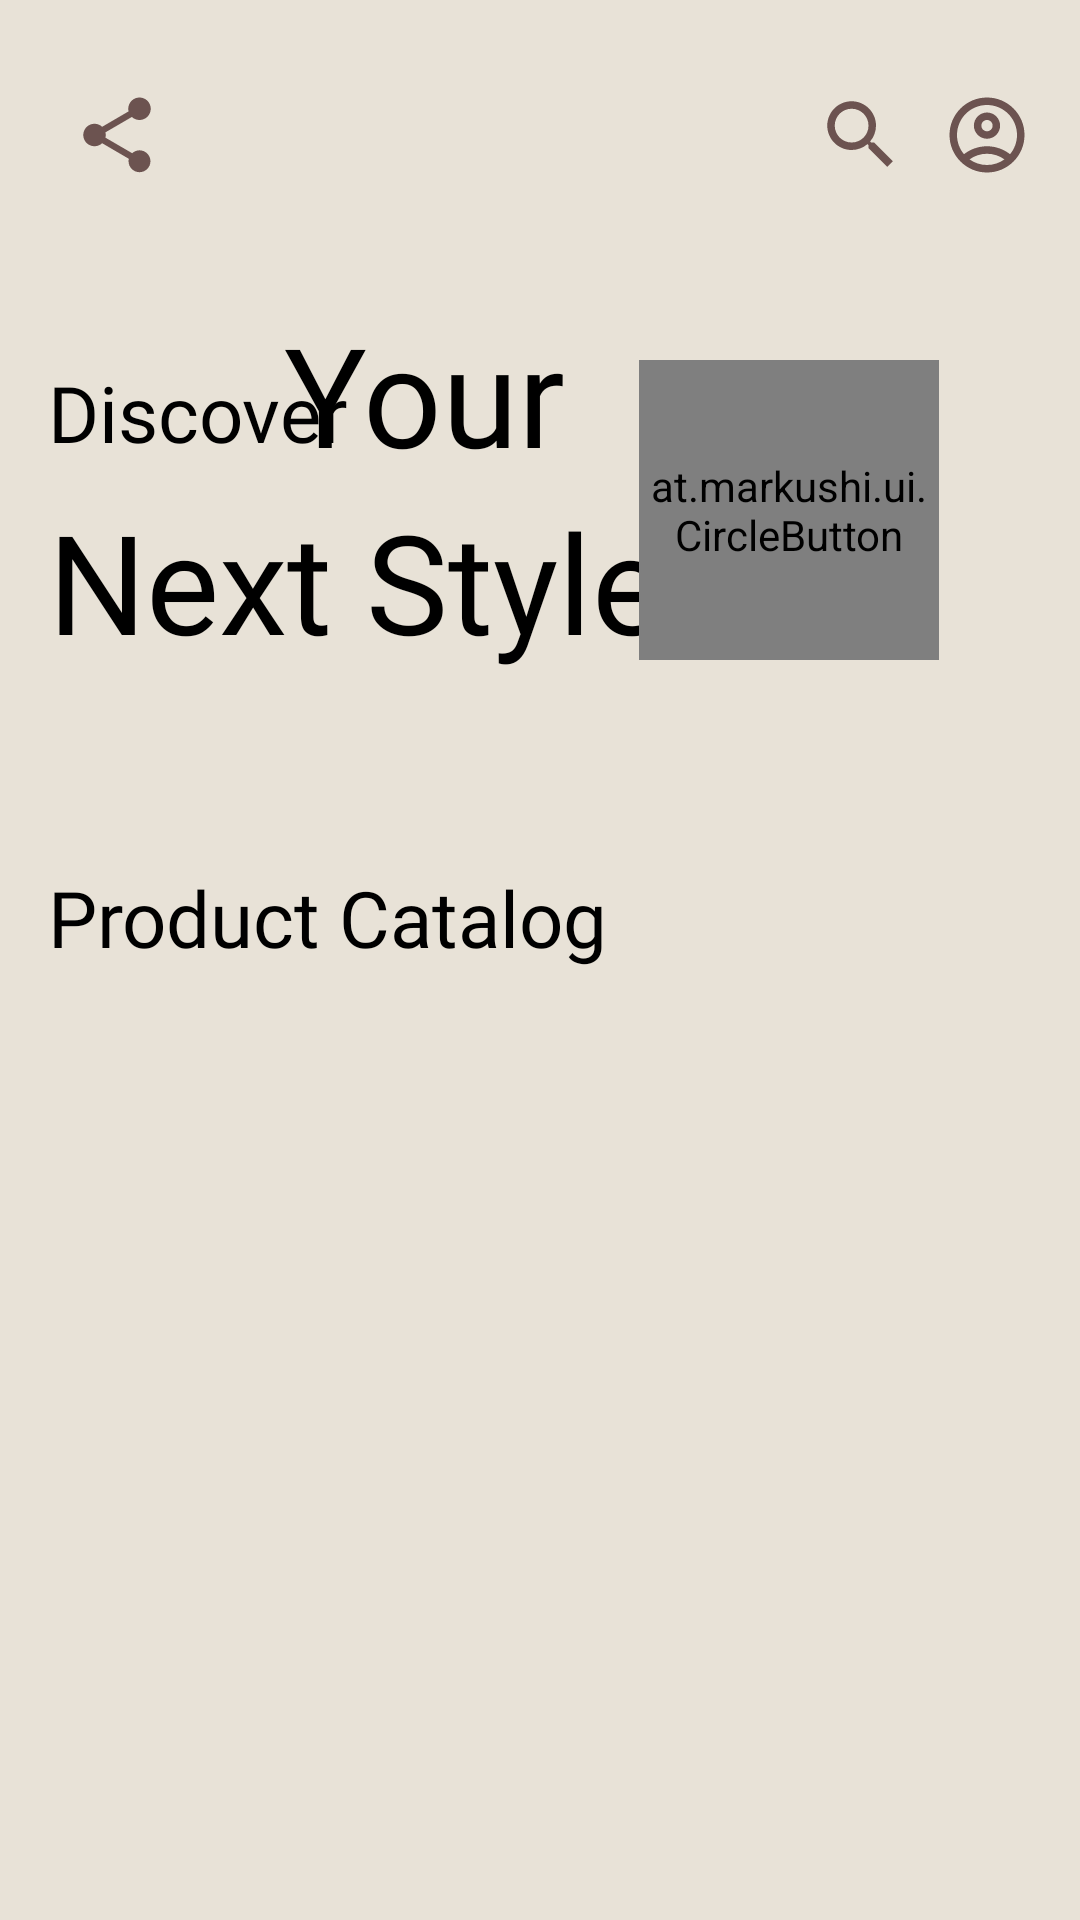

This screen was rendered from an Android layout file. Write that file and the resources it references.
<!-- AndroidManifest.xml: application theme Theme.FashionUI -->
<!-- res/layout/fragment_second.xml -->
<?xml version="1.0" encoding="utf-8"?>
<androidx.constraintlayout.widget.ConstraintLayout
    xmlns:android="http://schemas.android.com/apk/res/android"
    xmlns:app="http://schemas.android.com/apk/res-auto"
    xmlns:tools="http://schemas.android.com/tools"
    android:layout_width="match_parent"
    android:layout_height="match_parent"
    android:background="@color/second_background_color"
    tools:context=".SecondFragment">

    <androidx.constraintlayout.widget.ConstraintLayout
        android:id="@+id/constraintLayout"
        android:layout_width="match_parent"
        android:layout_height="wrap_content"
        android:layout_marginTop="30dp"
        app:layout_constraintEnd_toEndOf="parent"
        app:layout_constraintStart_toStartOf="parent"
        app:layout_constraintTop_toTopOf="parent">

        <ImageView
            android:id="@+id/imageView3"
            android:layout_width="30dp"
            android:layout_height="30dp"
            android:layout_marginStart="24dp"
            android:src="@drawable/ic_baseline_share_24"
            app:layout_constraintBottom_toBottomOf="parent"
            app:layout_constraintStart_toStartOf="parent"
            app:layout_constraintTop_toTopOf="parent" />

        <ImageView
            android:id="@+id/imageView4"
            android:layout_width="30dp"
            android:layout_height="30dp"
            android:layout_marginEnd="12dp"
            android:src="@drawable/ic_baseline_search_24"
            app:layout_constraintBottom_toBottomOf="parent"
            app:layout_constraintEnd_toStartOf="@+id/imageView5"
            app:layout_constraintTop_toTopOf="parent"
            app:layout_constraintVertical_bias="0.0" />

        <ImageView
            android:id="@+id/imageView5"
            android:layout_width="30dp"
            android:layout_height="30dp"
            android:layout_marginEnd="16dp"
            android:src="@drawable/ic_outline_account_circle_24"
            app:layout_constraintBottom_toBottomOf="parent"
            app:layout_constraintEnd_toEndOf="parent"
            app:layout_constraintTop_toTopOf="parent"
            app:layout_constraintVertical_bias="0.0" />
    </androidx.constraintlayout.widget.ConstraintLayout>

    <TextView
        android:id="@+id/textView"
        android:layout_width="wrap_content"
        android:layout_height="wrap_content"
        android:layout_marginStart="16dp"
        android:layout_marginTop="60dp"
        android:fontFamily="@font/gallient"
        android:text="Discover"
        android:textColor="@color/black"
        android:textSize="26sp"
        app:layout_constraintStart_toStartOf="parent"
        app:layout_constraintTop_toBottomOf="@+id/constraintLayout" />

    <TextView
        android:layout_width="wrap_content"
        android:layout_height="wrap_content"
        android:layout_marginBottom="10dp"
        android:fontFamily="@font/gallient"
        android:text="Your"
        android:textColor="@color/black"
        android:textSize="46sp"
        app:layout_constraintBottom_toBottomOf="@+id/textView"
        app:layout_constraintEnd_toEndOf="parent"
        app:layout_constraintHorizontal_bias="0.356"
        app:layout_constraintStart_toStartOf="parent"
        app:layout_constraintTop_toTopOf="@+id/textView"
        app:layout_constraintVertical_bias="0.54" />

    <TextView
        android:id="@+id/textView2"
        android:layout_width="wrap_content"
        android:layout_height="wrap_content"
        android:layout_marginTop="8dp"
        android:fontFamily="@font/gallient"
        android:text="Next Style!"
        android:textColor="@color/black"
        android:textSize="46sp"
        app:layout_constraintStart_toStartOf="@+id/textView"
        app:layout_constraintTop_toBottomOf="@+id/textView" />

    <at.markushi.ui.CircleButton
        android:layout_width="100dp"
        android:layout_height="100dp"
        android:src="@drawable/tek"
        android:layout_marginTop="120dp"
        app:cb_color="@color/button_background_color"
        app:cb_pressedRingWidth="8dip"
        app:layout_constraintEnd_toEndOf="parent"
        app:layout_constraintHorizontal_bias="0.819"
        app:layout_constraintStart_toStartOf="parent"
        app:layout_constraintTop_toTopOf="parent" />

    <TextView
        android:id="@+id/textView5"
        android:layout_width="wrap_content"
        android:layout_height="wrap_content"
        android:layout_marginTop="64dp"
        android:fontFamily="@font/gallient"
        android:text="Product Catalog"
        android:textColor="@color/black"
        android:textSize="26sp"
        app:layout_constraintStart_toStartOf="@+id/textView2"
        app:layout_constraintTop_toBottomOf="@+id/textView2" />

    <ImageView
        android:layout_width="30dp"
        android:layout_height="30dp"
        android:layout_marginStart="4dp"
        android:src="@drawable/flame"
        app:layout_constraintBottom_toBottomOf="@+id/textView5"
        app:layout_constraintStart_toEndOf="@+id/textView5"
        app:layout_constraintTop_toTopOf="@+id/textView5"
        app:layout_constraintVertical_bias="0.0" />


    <com.google.android.material.tabs.TabLayout
        android:id="@+id/tabLayout"
        android:layout_width="match_parent"
        android:layout_height="wrap_content"
        android:layout_marginTop="16dp"
        android:layout_margin="16dp"
        app:tabTextAppearance="@style/TabLayoutStyle"
        app:tabGravity="fill"
        app:tabMode="fixed"
        android:background="@drawable/tab_background"
        app:layout_constraintEnd_toEndOf="parent"
        app:layout_constraintHorizontal_bias="0.0"
        app:layout_constraintStart_toStartOf="parent"
        app:layout_constraintTop_toBottomOf="@+id/textView5" />

    <androidx.viewpager2.widget.ViewPager2
        android:id="@+id/viewPager"
        android:layout_width="match_parent"
        android:layout_height="0dp"
        app:layout_constraintBottom_toBottomOf="parent"
        app:layout_constraintEnd_toEndOf="parent"
        app:layout_constraintStart_toStartOf="parent"
        app:layout_constraintTop_toBottomOf="@+id/tabLayout" />

</androidx.constraintlayout.widget.ConstraintLayout>
<!-- resources referenced by this layout -->
<resources>
  <color name="black">#FF000000</color>
  <color name="button_background_color">#FFF7F0</color>
  
      //Second Fragment
  <color name="second_background_color">#E8E2D7</color>
  <!-- drawable ic_baseline_search_24 (drawable) -->
  <vector android:height="24dp" android:tint="#6C5350"
      android:viewportHeight="24" android:viewportWidth="24"
      android:width="24dp" xmlns:android="http://schemas.android.com/apk/res/android">
      <path android:fillColor="@android:color/white" android:pathData="M15.5,14h-0.79l-0.28,-0.27C15.41,12.59 16,11.11 16,9.5 16,5.91 13.09,3 9.5,3S3,5.91 3,9.5 5.91,16 9.5,16c1.61,0 3.09,-0.59 4.23,-1.57l0.27,0.28v0.79l5,4.99L20.49,19l-4.99,-5zM9.5,14C7.01,14 5,11.99 5,9.5S7.01,5 9.5,5 14,7.01 14,9.5 11.99,14 9.5,14z"/>
  </vector>
  <!-- drawable ic_baseline_share_24 (drawable) -->
  <vector android:height="24dp" android:tint="#6C5350"
      android:viewportHeight="24" android:viewportWidth="24"
      android:width="24dp" xmlns:android="http://schemas.android.com/apk/res/android">
      <path android:fillColor="@android:color/white" android:pathData="M18,16.08c-0.76,0 -1.44,0.3 -1.96,0.77L8.91,12.7c0.05,-0.23 0.09,-0.46 0.09,-0.7s-0.04,-0.47 -0.09,-0.7l7.05,-4.11c0.54,0.5 1.25,0.81 2.04,0.81 1.66,0 3,-1.34 3,-3s-1.34,-3 -3,-3 -3,1.34 -3,3c0,0.24 0.04,0.47 0.09,0.7L8.04,9.81C7.5,9.31 6.79,9 6,9c-1.66,0 -3,1.34 -3,3s1.34,3 3,3c0.79,0 1.5,-0.31 2.04,-0.81l7.12,4.16c-0.05,0.21 -0.08,0.43 -0.08,0.65 0,1.61 1.31,2.92 2.92,2.92 1.61,0 2.92,-1.31 2.92,-2.92s-1.31,-2.92 -2.92,-2.92z"/>
  </vector>
  <!-- drawable ic_outline_account_circle_24 (drawable) -->
  <vector android:height="24dp" android:tint="#6C5350"
      android:viewportHeight="24" android:viewportWidth="24"
      android:width="24dp" xmlns:android="http://schemas.android.com/apk/res/android">
      <path android:fillColor="@android:color/white" android:pathData="M12,2C6.48,2 2,6.48 2,12s4.48,10 10,10s10,-4.48 10,-10S17.52,2 12,2zM7.35,18.5C8.66,17.56 10.26,17 12,17s3.34,0.56 4.65,1.5C15.34,19.44 13.74,20 12,20S8.66,19.44 7.35,18.5zM18.14,17.12L18.14,17.12C16.45,15.8 14.32,15 12,15s-4.45,0.8 -6.14,2.12l0,0C4.7,15.73 4,13.95 4,12c0,-4.42 3.58,-8 8,-8s8,3.58 8,8C20,13.95 19.3,15.73 18.14,17.12z"/>
      <path android:fillColor="@android:color/white" android:pathData="M12,6c-1.93,0 -3.5,1.57 -3.5,3.5S10.07,13 12,13s3.5,-1.57 3.5,-3.5S13.93,6 12,6zM12,11c-0.83,0 -1.5,-0.67 -1.5,-1.5S11.17,8 12,8s1.5,0.67 1.5,1.5S12.83,11 12,11z"/>
  </vector>
  <!-- drawable tek: png bitmap (drawable, 20144 bytes) -->
  <style name="TabLayoutStyle" parent="Widget.MaterialComponents.TabLayout">
          <item name="android:textSize">5sp</item>
          <item name="android:textAllCaps">true</item>
          <item name="tabIndicatorColor">@android:color/transparent</item>
          <item name="tabIndicatorHeight">0dp</item>
      </style>
  <style name="Theme.FashionUI" parent="Theme.MaterialComponents.DayNight.DarkActionBar">
          
          <item name="colorPrimary">@color/purple_500</item>
          <item name="colorPrimaryVariant">@color/purple_700</item>
          <item name="colorOnPrimary">@color/white</item>
          
          <item name="colorSecondary">@color/teal_200</item>
          <item name="colorSecondaryVariant">@color/teal_700</item>
          <item name="colorOnSecondary">@color/black</item>
          
          <item name="android:statusBarColor">?attr/colorPrimaryVariant</item>
          
      </style>
  <color name="purple_500">#FF6200EE</color>
  <color name="purple_700">#FF3700B3</color>
  <color name="white">#FFFFFFFF</color>
  
      //First Fragment
  <color name="teal_200">#FF03DAC5</color>
  <color name="teal_700">#FF018786</color>
</resources>
